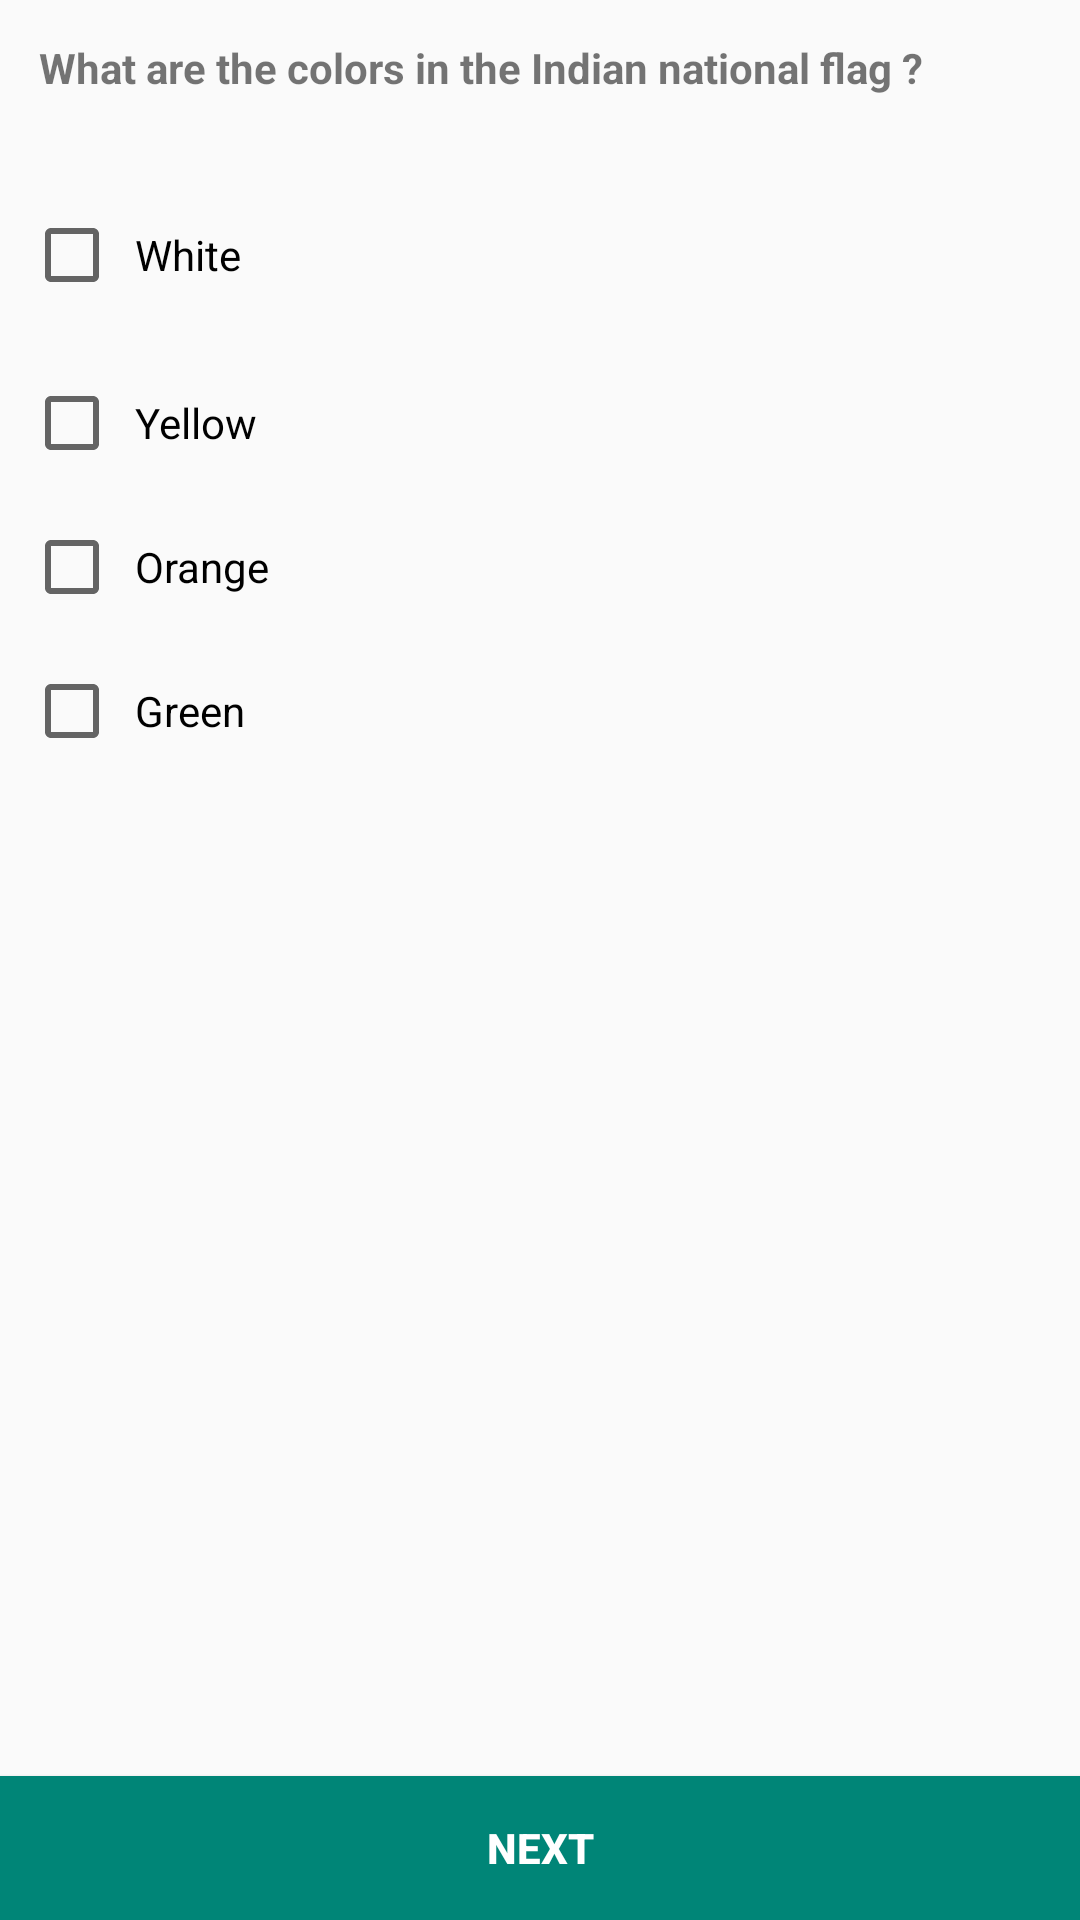

Write the Android layout XML for this screen, with the resource values it uses.
<!-- AndroidManifest.xml: application theme AppTheme -->
<!-- res/layout/activity_colors.xml -->
<?xml version="1.0" encoding="utf-8"?>
<android.support.constraint.ConstraintLayout xmlns:android="http://schemas.android.com/apk/res/android"
    xmlns:app="http://schemas.android.com/apk/res-auto"
    xmlns:tools="http://schemas.android.com/tools"
    android:layout_width="match_parent"
    android:layout_height="match_parent"
    tools:context=".Activity.ColorsActivity">

    <CheckBox
        android:id="@+id/white"
        android:layout_width="0dp"
        android:layout_height="wrap_content"
        android:layout_marginStart="8dp"
        android:layout_marginLeft="8dp"
        android:layout_marginTop="32dp"
        android:layout_marginEnd="8dp"
        android:layout_marginRight="8dp"
        android:padding="5dp"
        android:text="@string/white"
        app:layout_constraintEnd_toEndOf="parent"
        app:layout_constraintHorizontal_bias="0.0"
        app:layout_constraintStart_toStartOf="parent"
        app:layout_constraintTop_toBottomOf="@+id/textView3" />

    <CheckBox
        android:id="@+id/yellow"
        android:layout_width="0dp"
        android:layout_height="wrap_content"
        android:layout_marginStart="8dp"
        android:layout_marginLeft="8dp"
        android:layout_marginTop="24dp"
        android:layout_marginEnd="8dp"
        android:layout_marginRight="8dp"
        android:padding="5dp"
        android:text="@string/yellow"
        app:layout_constraintEnd_toEndOf="parent"
        app:layout_constraintHorizontal_bias="0.0"
        app:layout_constraintStart_toStartOf="parent"
        app:layout_constraintTop_toBottomOf="@+id/white" />

    <CheckBox
        android:padding="5dp"
        android:id="@+id/orange"
        android:layout_width="0dp"
        android:layout_height="wrap_content"
        android:layout_marginStart="8dp"
        android:layout_marginLeft="8dp"
        android:layout_marginTop="16dp"
        android:layout_marginEnd="8dp"
        android:layout_marginRight="8dp"
        android:text="@string/orange"
        app:layout_constraintEnd_toEndOf="parent"
        app:layout_constraintHorizontal_bias="0.498"
        app:layout_constraintStart_toStartOf="parent"
        app:layout_constraintTop_toBottomOf="@+id/yellow" />

    <CheckBox
        android:padding="5dp"
        android:id="@+id/green"
        android:layout_width="0dp"
        android:layout_height="wrap_content"
        android:layout_marginStart="8dp"
        android:layout_marginLeft="8dp"
        android:layout_marginTop="16dp"
        android:layout_marginEnd="8dp"
        android:layout_marginRight="8dp"
        android:text="@string/green"
        app:layout_constraintEnd_toEndOf="parent"
        app:layout_constraintStart_toStartOf="parent"
        app:layout_constraintTop_toBottomOf="@+id/orange" />

    <TextView
        android:padding="5dp"
        android:textStyle="bold"

        android:id="@+id/textView3"
        android:layout_width="0dp"
        android:layout_height="wrap_content"
        android:layout_marginStart="8dp"
        android:layout_marginLeft="8dp"
        android:layout_marginTop="8dp"
        android:layout_marginEnd="8dp"
        android:layout_marginRight="8dp"
        android:text="What are the colors in the Indian national flag ? "
        app:layout_constraintEnd_toEndOf="parent"
        app:layout_constraintStart_toStartOf="parent"
        app:layout_constraintTop_toTopOf="parent" />

    <Button
        android:background="@color/colorPrimary"
        android:textColor="@color/white"
        android:textStyle="bold"
        android:id="@+id/next"
        android:layout_width="0dp"
        android:layout_height="wrap_content"
        android:text="Next"
        app:layout_constraintBottom_toBottomOf="parent"
        app:layout_constraintEnd_toEndOf="parent"
        app:layout_constraintStart_toStartOf="parent" />
</android.support.constraint.ConstraintLayout>
<!-- resources referenced by this layout -->
<resources>
  <color name="colorPrimary">#008577</color>
  <color name="white">#FFFFFF</color>
  <string name="green"> Green </string>
  <string name="orange"> Orange </string>
  <string name="white"> White </string>
  <string name="yellow"> Yellow </string>
  <style name="AppTheme" parent="Theme.AppCompat.Light.DarkActionBar">
          
          <item name="colorPrimary">@color/colorPrimary</item>
          <item name="colorPrimaryDark">@color/colorPrimaryDark</item>
          <item name="colorAccent">@color/colorAccent</item>
      </style>
  <color name="colorPrimaryDark">#00574B</color>
  <color name="colorAccent">#D81B60</color>
</resources>
